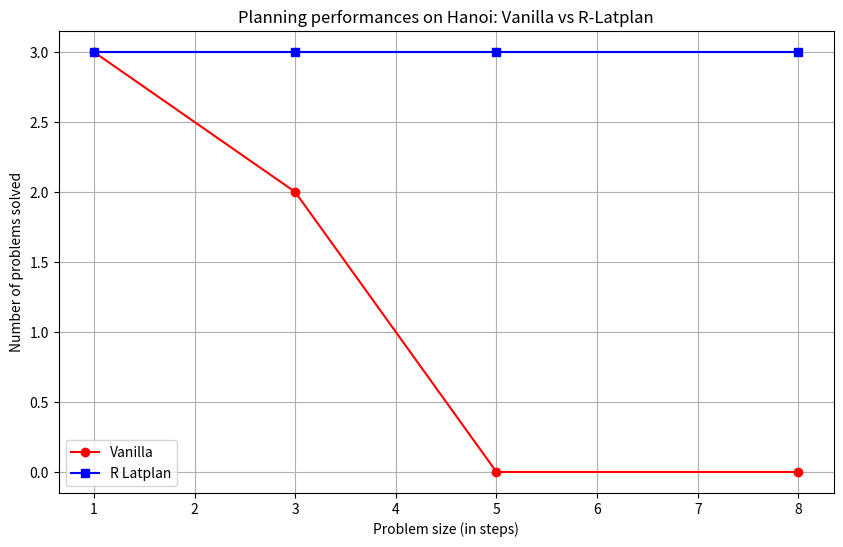

Write the Python code that produced this figure.
import matplotlib.pyplot as plt

# Data dictionaries SOKOBAN
# dico_vanilla = {
#     1: 3,
#     5: 1,
#     10: 0,
#     18: 0
# }

# dico_r_latplan = {
#     1: 3,
#     5: 3,
#     10: 3,
#     18: 3
# }

# DICO BLOCKS

dico_vanilla = {
    1: 3,
    3: 2,
    5: 0,
    8: 0
}

dico_r_latplan = {
    1: 3,
    3: 3,
    5: 3,
    8: 3,
}

# Extracting keys and values for plotting
x_vanilla, y_vanilla = zip(*dico_vanilla.items())
x_r_latplan, y_r_latplan = zip(*dico_r_latplan.items())



def turn_int(liste):
    liste_ = list(liste)
    for i, e in enumerate(liste):
        
        liste_[i] = int(e)
    return liste_ 


x_vanilla = turn_int(x_vanilla)
y_vanilla = turn_int(y_vanilla)
x_r_latplan = turn_int(x_r_latplan)
y_r_latplan = turn_int(y_r_latplan)

# Creating the plot
plt.figure(figsize=(10, 6))
plt.plot(x_vanilla, y_vanilla, label='Vanilla', marker='o', color="red")
plt.plot(x_r_latplan, y_r_latplan, label='R Latplan', marker='s', color="blue")

# Adding titles and labels
plt.title('Planning performances on Hanoi: Vanilla vs R-Latplan')
plt.xlabel('Problem size (in steps)')
plt.ylabel('Number of problems solved')
plt.legend()
plt.grid(True)

plt.savefig('plan_perfs_hanoi.png')

# # Display the plot
# plt.show()
